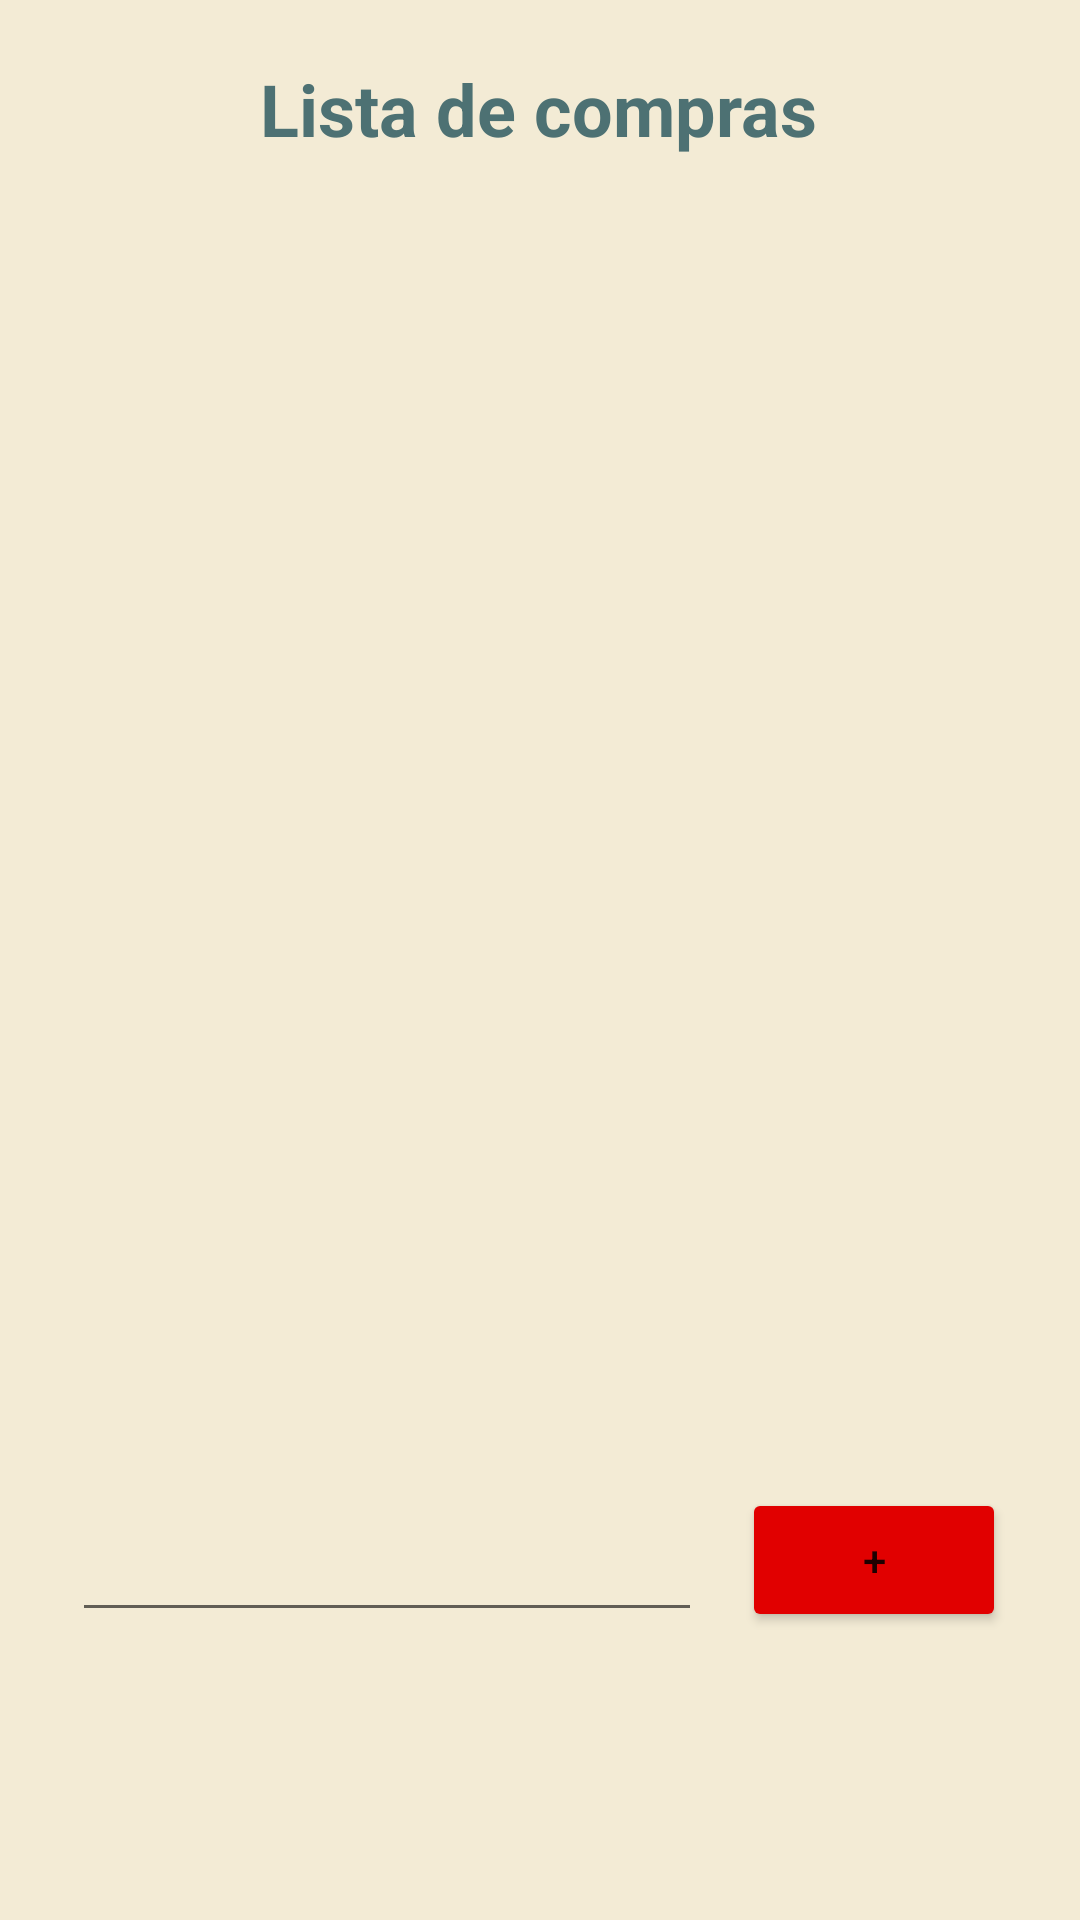

Here is an Android app screen rendered from its layout file. Give the layout XML and the strings, colors and styles it references.
<!-- AndroidManifest.xml: application theme Theme.Proyecto00 -->
<!-- res/layout/fragment_lista_compras.xml -->
<?xml version="1.0" encoding="utf-8"?>
<androidx.constraintlayout.widget.ConstraintLayout xmlns:android="http://schemas.android.com/apk/res/android"
    xmlns:app="http://schemas.android.com/apk/res-auto"
    xmlns:tools="http://schemas.android.com/tools"
    android:layout_width="match_parent"
    android:layout_height="match_parent"
    android:background="@color/fundo"
    tools:context=".ui.lista_compras.ListaComprasFragment">

    <TextView
        android:id="@+id/textView4"
        android:layout_width="wrap_content"
        android:layout_height="wrap_content"
        android:layout_marginTop="20dp"
        android:text="@string/listacompras"
        android:textColor="@color/titulo"
        android:textSize="24sp"
        android:textStyle="bold"
        app:layout_constraintEnd_toEndOf="parent"
        app:layout_constraintHorizontal_bias="0.498"
        app:layout_constraintStart_toStartOf="parent"
        app:layout_constraintTop_toTopOf="parent" />

    <ListView
        android:id="@+id/listaCompras"
        android:layout_width="match_parent"
        android:layout_height="581dp"
        android:layout_marginTop="20dp"
        app:layout_constraintEnd_toEndOf="parent"
        app:layout_constraintStart_toStartOf="parent"
        app:layout_constraintTop_toBottomOf="@+id/textView4" />

    <Button
        android:id="@+id/btnNuevoItem"
        android:layout_width="wrap_content"
        android:layout_height="wrap_content"
        android:layout_marginBottom="96dp"
        android:backgroundTint="#E10000"
        android:onClick="registrarItem"
        android:text="+"
        app:layout_constraintBottom_toBottomOf="parent"
        app:layout_constraintEnd_toEndOf="parent"
        app:layout_constraintHorizontal_bias="0.909"
        app:layout_constraintStart_toStartOf="parent" />

    <EditText
        android:id="@+id/textoitem"
        android:layout_width="wrap_content"
        android:layout_height="wrap_content"
        android:layout_marginBottom="96dp"
        android:ems="10"
        android:inputType="textPersonName"
        android:minHeight="48dp"
        app:layout_constraintBottom_toBottomOf="parent"
        app:layout_constraintEnd_toStartOf="@+id/btnNuevoItem"
        app:layout_constraintHorizontal_bias="0.646"
        app:layout_constraintStart_toStartOf="parent"
        tools:ignore="SpeakableTextPresentCheck" />

</androidx.constraintlayout.widget.ConstraintLayout>
<!-- resources referenced by this layout -->
<resources>
  <color name="fundo">#F3EBD5</color>
  <color name="titulo">#4D7173</color>
  <string name="listacompras">Lista de compras</string>
  <style name="Theme.Proyecto00" parent="Theme.MaterialComponents.DayNight.DarkActionBar">
          
          <item name="colorPrimary">@color/purple_500</item>
          <item name="colorPrimaryVariant">@color/purple_700</item>
          <item name="colorOnPrimary">@color/white</item>
          
          <item name="colorSecondary">@color/teal_200</item>
          <item name="colorSecondaryVariant">@color/teal_700</item>
          <item name="colorOnSecondary">@color/black</item>
          
          <item name="android:statusBarColor" tools:targetApi="l">?attr/colorPrimaryVariant</item>
          
      </style>
  <color name="purple_500">#FF6200EE</color>
  <color name="purple_700">#FF3700B3</color>
  <color name="white">#FFFFFFFF</color>
  <color name="teal_200">#FF03DAC5</color>
  <color name="teal_700">#FF018786</color>
  <color name="black">#FF000000</color>
</resources>
